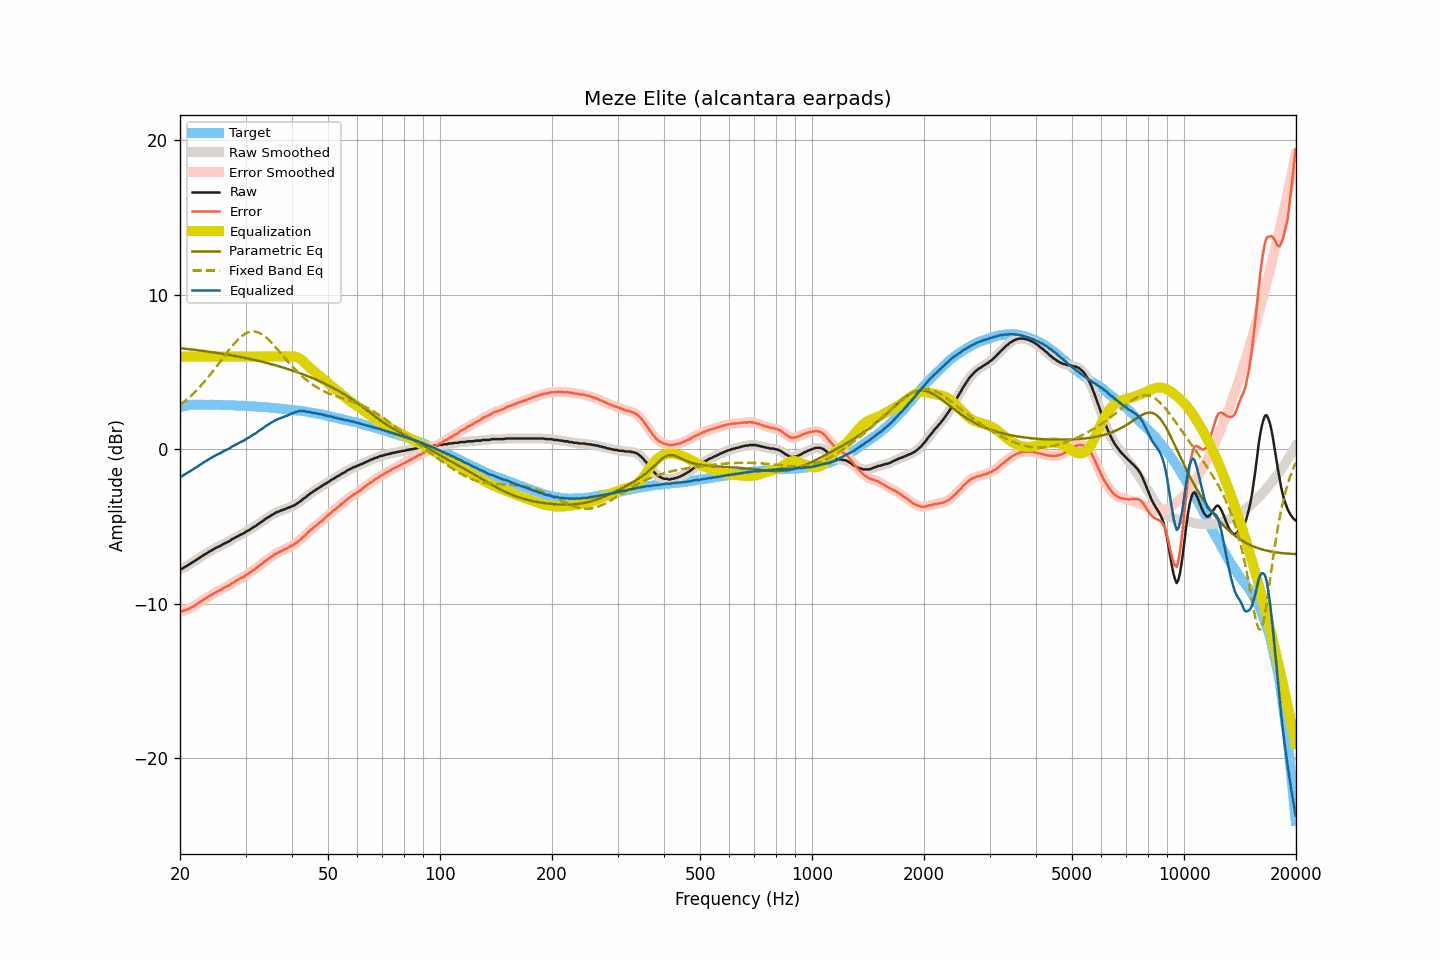

Source data for this figure (header and first rows):
frequency, raw, smoothed, error, error_smoothed, equalization, parametric_eq, fixed_band_eq, equalized_raw, equalized_smoothed, target
20.00, -7.77, -7.78, -10.48, -10.50, 6.00, 6.54, 2.86, -1.77, -1.78, 2.72
20.20, -7.76, -7.74, -10.50, -10.49, 6.00, 6.53, 2.94, -1.76, -1.74, 2.75
20.40, -7.70, -7.69, -10.47, -10.47, 6.00, 6.52, 3.02, -1.70, -1.69, 2.78
20.61, -7.63, -7.64, -10.42, -10.44, 6.00, 6.51, 3.11, -1.63, -1.64, 2.80
20.81, -7.57, -7.57, -10.39, -10.39, 6.00, 6.49, 3.20, -1.57, -1.57, 2.83
21.02, -7.51, -7.50, -10.36, -10.35, 6.00, 6.48, 3.29, -1.51, -1.50, 2.85
21.23, -7.44, -7.44, -10.30, -10.31, 6.00, 6.47, 3.38, -1.44, -1.44, 2.86
21.44, -7.38, -7.38, -10.25, -10.25, 6.00, 6.46, 3.48, -1.38, -1.38, 2.87
21.66, -7.31, -7.31, -10.19, -10.19, 6.00, 6.45, 3.58, -1.31, -1.31, 2.88
21.87, -7.25, -7.24, -10.13, -10.13, 6.00, 6.43, 3.68, -1.25, -1.24, 2.88
22.09, -7.18, -7.17, -10.07, -10.06, 6.00, 6.42, 3.79, -1.18, -1.17, 2.89
22.31, -7.10, -7.10, -9.99, -10.00, 6.00, 6.41, 3.89, -1.10, -1.10, 2.89
22.54, -7.04, -7.03, -9.93, -9.92, 6.00, 6.40, 4.00, -1.04, -1.03, 2.89
22.76, -6.97, -6.97, -9.86, -9.85, 6.00, 6.38, 4.12, -0.97, -0.97, 2.89
22.99, -6.90, -6.90, -9.78, -9.78, 6.00, 6.37, 4.23, -0.90, -0.90, 2.88
23.22, -6.84, -6.84, -9.72, -9.72, 6.00, 6.36, 4.35, -0.84, -0.84, 2.88
23.45, -6.78, -6.78, -9.66, -9.65, 6.00, 6.34, 4.47, -0.78, -0.78, 2.88
23.69, -6.72, -6.71, -9.60, -9.59, 6.00, 6.33, 4.60, -0.72, -0.71, 2.88
23.92, -6.65, -6.65, -9.52, -9.53, 6.00, 6.31, 4.73, -0.65, -0.65, 2.88
24.16, -6.59, -6.59, -9.47, -9.47, 6.00, 6.30, 4.86, -0.59, -0.59, 2.89
24.40, -6.53, -6.53, -9.41, -9.41, 6.00, 6.28, 4.99, -0.53, -0.53, 2.88
24.65, -6.47, -6.47, -9.34, -9.34, 6.00, 6.27, 5.12, -0.47, -0.47, 2.87
24.89, -6.41, -6.41, -9.28, -9.28, 6.00, 6.25, 5.26, -0.41, -0.41, 2.87
25.14, -6.36, -6.36, -9.23, -9.23, 6.00, 6.24, 5.39, -0.36, -0.36, 2.87
25.39, -6.31, -6.31, -9.18, -9.18, 6.00, 6.22, 5.53, -0.31, -0.31, 2.87
25.65, -6.26, -6.25, -9.13, -9.12, 6.00, 6.20, 5.67, -0.26, -0.25, 2.87
25.91, -6.20, -6.20, -9.06, -9.06, 6.00, 6.19, 5.81, -0.20, -0.20, 2.86
26.16, -6.14, -6.14, -8.99, -9.00, 6.00, 6.17, 5.95, -0.14, -0.14, 2.86
26.43, -6.08, -6.08, -8.93, -8.94, 6.00, 6.15, 6.09, -0.08, -0.08, 2.86
26.69, -6.04, -6.04, -8.89, -8.89, 6.00, 6.14, 6.22, -0.04, -0.04, 2.86
26.96, -5.99, -5.99, -8.84, -8.84, 6.00, 6.12, 6.36, 0.01, 0.01, 2.85
27.23, -5.94, -5.93, -8.79, -8.78, 6.00, 6.10, 6.49, 0.06, 0.07, 2.85
27.50, -5.85, -5.86, -8.70, -8.71, 6.00, 6.08, 6.63, 0.15, 0.14, 2.85
27.77, -5.80, -5.80, -8.64, -8.64, 6.00, 6.06, 6.75, 0.20, 0.20, 2.84
28.05, -5.75, -5.74, -8.59, -8.58, 6.00, 6.04, 6.87, 0.25, 0.26, 2.84
28.33, -5.69, -5.69, -8.51, -8.52, 6.00, 6.02, 6.99, 0.31, 0.31, 2.83
28.62, -5.63, -5.63, -8.45, -8.45, 6.00, 6.00, 7.10, 0.37, 0.37, 2.83
28.90, -5.57, -5.57, -8.39, -8.39, 6.00, 5.98, 7.19, 0.43, 0.43, 2.82
29.19, -5.52, -5.52, -8.33, -8.34, 6.00, 5.96, 7.29, 0.48, 0.48, 2.81
29.48, -5.48, -5.47, -8.30, -8.29, 6.00, 5.94, 7.37, 0.52, 0.53, 2.82
29.78, -5.43, -5.41, -8.24, -8.22, 6.00, 5.92, 7.44, 0.57, 0.59, 2.81
30.08, -5.34, -5.36, -8.15, -8.16, 6.00, 5.90, 7.50, 0.66, 0.64, 2.81
30.38, -5.29, -5.29, -8.08, -8.09, 6.00, 5.88, 7.55, 0.71, 0.71, 2.79
30.68, -5.24, -5.23, -8.03, -8.02, 6.00, 5.86, 7.59, 0.76, 0.77, 2.79
30.99, -5.16, -5.16, -7.94, -7.95, 6.00, 5.83, 7.61, 0.84, 0.84, 2.78
31.30, -5.10, -5.10, -7.88, -7.88, 6.00, 5.81, 7.62, 0.90, 0.90, 2.78
31.61, -5.03, -5.03, -7.80, -7.81, 6.00, 5.79, 7.62, 0.97, 0.97, 2.78
31.93, -4.98, -4.97, -7.74, -7.73, 6.00, 5.76, 7.61, 1.02, 1.03, 2.76
32.24, -4.90, -4.90, -7.65, -7.65, 6.00, 5.74, 7.58, 1.10, 1.10, 2.75
32.57, -4.82, -4.83, -7.57, -7.58, 6.00, 5.71, 7.54, 1.18, 1.17, 2.75
32.89, -4.76, -4.75, -7.50, -7.50, 6.00, 5.69, 7.49, 1.24, 1.25, 2.75
33.22, -4.69, -4.68, -7.42, -7.42, 6.00, 5.66, 7.43, 1.31, 1.32, 2.73
33.55, -4.61, -4.61, -7.34, -7.34, 6.00, 5.64, 7.36, 1.39, 1.39, 2.73
33.89, -4.53, -4.53, -7.25, -7.25, 6.00, 5.61, 7.28, 1.47, 1.47, 2.72
34.23, -4.46, -4.46, -7.17, -7.17, 6.00, 5.59, 7.19, 1.54, 1.54, 2.72
34.57, -4.40, -4.39, -7.10, -7.10, 6.00, 5.56, 7.10, 1.60, 1.61, 2.70
34.92, -4.33, -4.33, -7.02, -7.02, 6.00, 5.53, 7.00, 1.67, 1.67, 2.69
35.27, -4.27, -4.27, -6.95, -6.95, 6.00, 5.50, 6.89, 1.73, 1.73, 2.69
35.62, -4.21, -4.21, -6.88, -6.88, 6.00, 5.47, 6.78, 1.79, 1.79, 2.67
35.97, -4.15, -4.15, -6.81, -6.81, 6.00, 5.44, 6.66, 1.85, 1.85, 2.66
... 635 more rows
